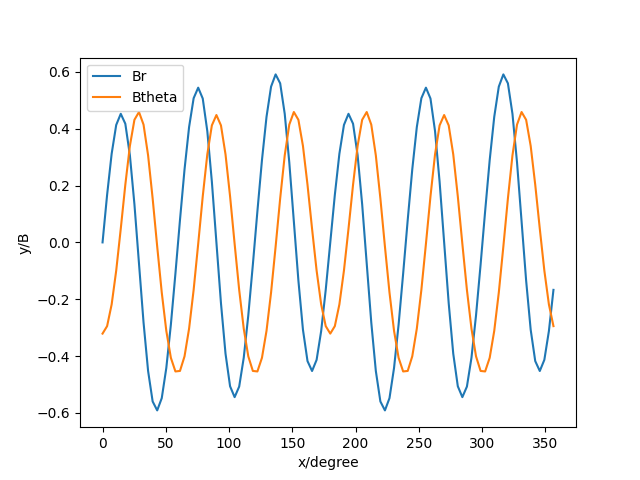

The data file committed next to this chart (first rows):
Br, Btheta
-5.551115123125783e-16, -0.3211
0.1671, -0.2948
0.312, -0.2182
0.4134, -0.09927
0.4527, 0.04811
0.4178, 0.203
0.3072, 0.3397
0.1342, 0.4316
-0.07415, 0.459
-0.2817, 0.4146
-0.4525, 0.3065
-0.5599, 0.1547
-0.5914, -0.01462
-0.5482, -0.1765
-0.442, -0.3113
-0.2895, -0.4063
-0.1097, -0.4543
0.07865, -0.4525
0.2568, -0.4011
0.406, -0.3035
0.5075, -0.1671
0.5447, -0.005246
0.5064, 0.1621
0.3918, 0.3098
0.214, 0.4119
-1.6487398932425452e-15, 0.4484
-0.214, 0.4119
-0.3918, 0.3098
-0.5064, 0.1621
-0.5447, -0.005246
-0.5075, -0.1671
-0.406, -0.3035
-0.2568, -0.4011
-0.07865, -0.4525
0.1097, -0.4543
0.2895, -0.4063
0.442, -0.3113
0.5482, -0.1765
0.5914, -0.01462
0.5599, 0.1547
0.4525, 0.3065
0.2817, 0.4146
0.07415, 0.459
-0.1342, 0.4316
-0.3072, 0.3397
-0.4178, 0.203
-0.4527, 0.04811
-0.4134, -0.09927
-0.312, -0.2182
-0.1671, -0.2948
-6.444976998155563e-16, -0.3211
0.1671, -0.2948
0.312, -0.2182
0.4134, -0.09927
0.4527, 0.04811
0.4178, 0.203
0.3072, 0.3397
0.1342, 0.4316
-0.07415, 0.459
-0.2817, 0.4146
... 40 more rows
